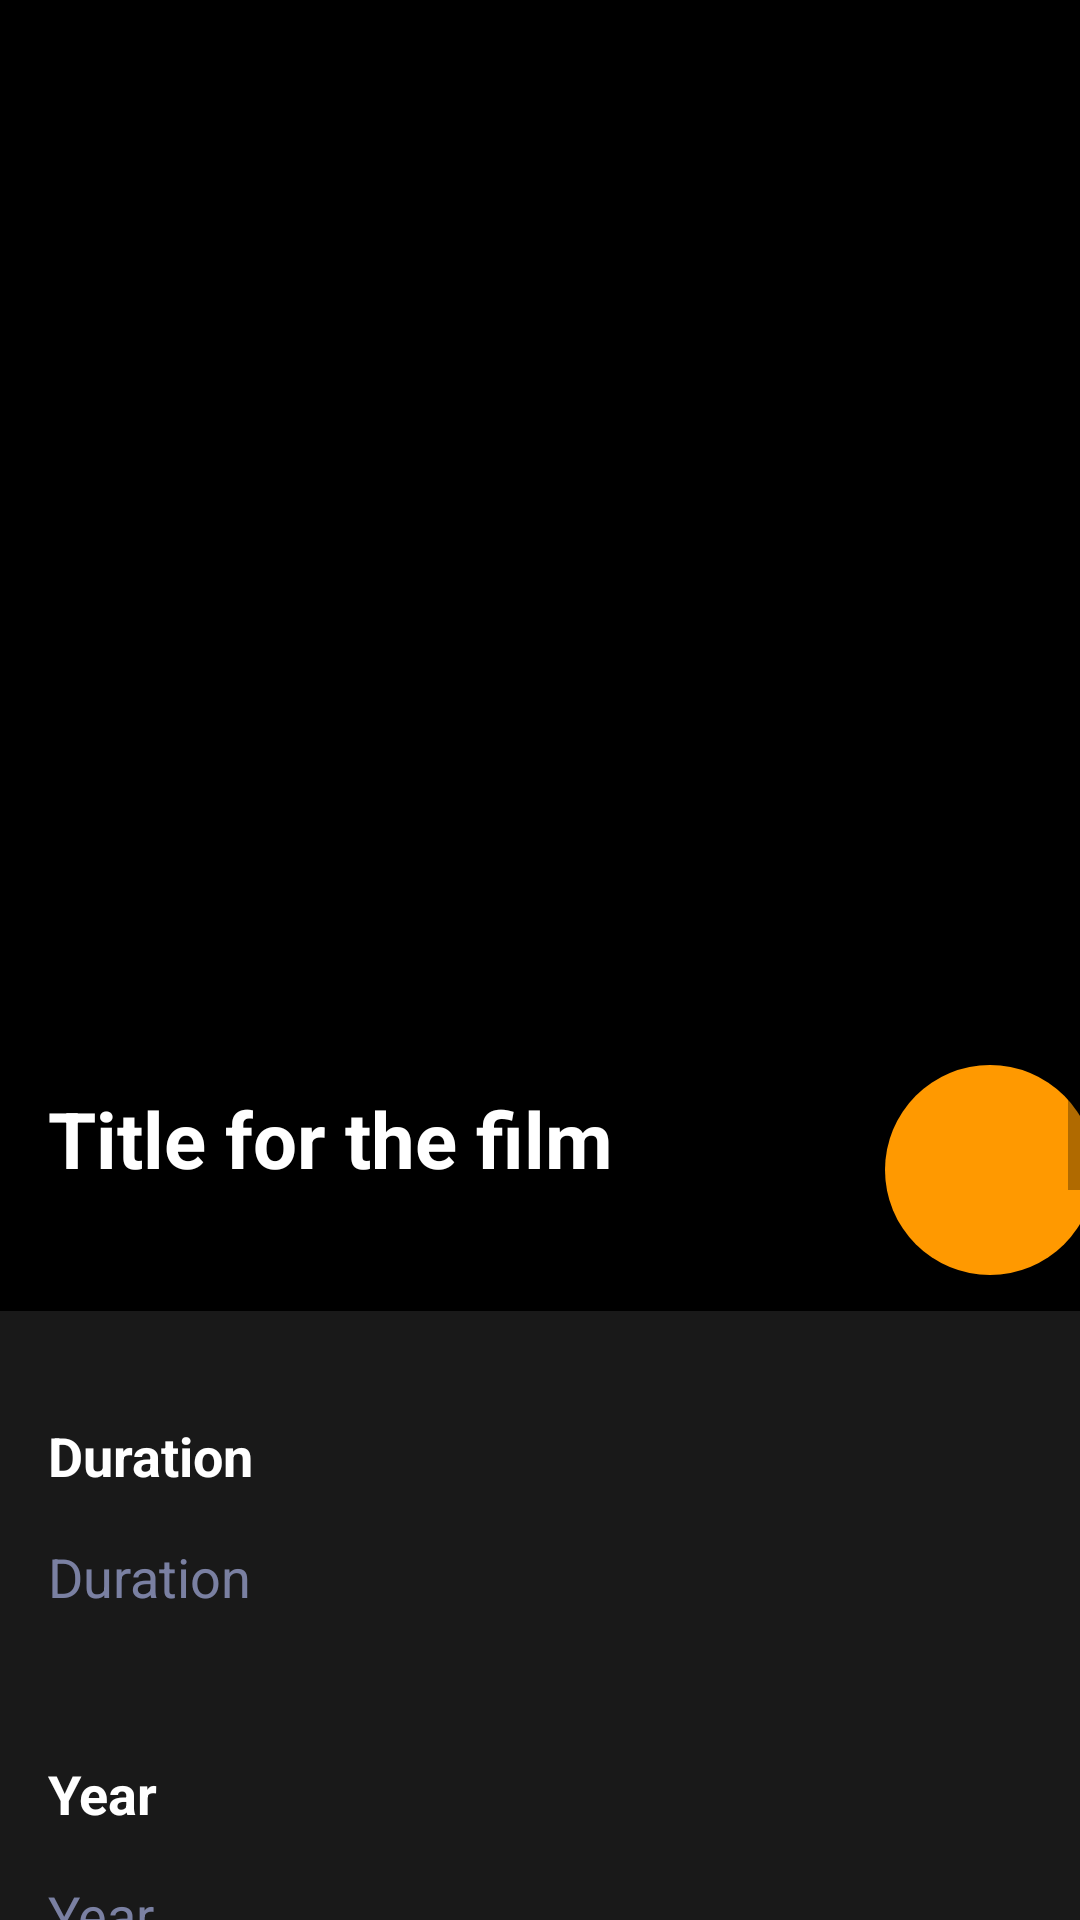

This screen was rendered from an Android layout file. Write that file and the resources it references.
<!-- AndroidManifest.xml: application theme AppTheme -->
<!-- res/layout/fragment_details.xml -->
<?xml version="1.0" encoding="utf-8"?>
<ScrollView xmlns:android="http://schemas.android.com/apk/res/android"
    xmlns:app="http://schemas.android.com/apk/res-auto"
    xmlns:tools="http://schemas.android.com/tools"
    android:layout_width="match_parent"
    android:layout_height="match_parent"
    android:background="@color/colorMainBack"
    tools:context=".fragments.DetailsFragment"
    >

    <androidx.constraintlayout.widget.ConstraintLayout
        android:layout_width="match_parent"
        android:layout_height="wrap_content"
        android:paddingBottom="50dp">


        <FrameLayout
            android:id="@+id/poster"
            android:layout_width="match_parent"
            android:layout_height="437dp"
            app:layout_constraintEnd_toEndOf="parent"
            app:layout_constraintStart_toStartOf="parent"
            android:background="@color/black"
            app:layout_constraintTop_toTopOf="parent">

            <ImageView
                android:id="@+id/poster_image"
                android:layout_width="match_parent"
                android:layout_height="500dp"
                app:layout_constraintEnd_toEndOf="parent"
                app:layout_constraintStart_toStartOf="parent"
                android:foreground="@drawable/gradient_image"
                android:scaleType="centerCrop"
                app:layout_constraintTop_toTopOf="parent" />

            <com.google.android.exoplayer2.ui.PlayerView
                android:id="@+id/video_view"
                android:visibility="invisible"
                app:use_controller="false"
                android:layout_width="match_parent"
                android:layout_height="333dp" />
        </FrameLayout>

        <TextView
            android:id="@+id/film_title"
            android:layout_width="282dp"
            android:layout_height="wrap_content"
            android:layout_marginStart="16dp"
            android:foregroundGravity="fill"
            android:gravity="center_vertical"
            android:paddingBottom="40dp"
            android:text="Title for the film"
            android:textColor="@android:color/white"
            android:textSize="26sp"
            android:textStyle="bold"
            app:layout_constraintBottom_toBottomOf="@+id/poster"
            app:layout_constraintStart_toStartOf="parent"
            app:layout_constraintTop_toTopOf="@+id/poster"
            app:layout_constraintVertical_bias="1.0" />

        <TextView
            android:id="@+id/duration"
            android:layout_width="330dp"
            android:layout_height="wrap_content"
            android:layout_marginTop="16dp"
            android:paddingBottom="20dp"
            android:text="Duration"
            android:textColor="@color/colorTextBlue"
            android:textSize="18sp"
            app:layout_constraintEnd_toEndOf="parent"
            app:layout_constraintHorizontal_bias="0.0"
            app:layout_constraintStart_toStartOf="@+id/duration_title"
            app:layout_constraintTop_toBottomOf="@+id/duration_title" />

        <TextView
            android:id="@+id/year"
            android:layout_width="330dp"
            android:layout_height="wrap_content"
            android:layout_marginTop="16dp"
            android:paddingBottom="20dp"
            android:text="Year"
            android:textColor="@color/colorTextBlue"
            android:textSize="18sp"
            app:layout_constraintEnd_toEndOf="parent"
            app:layout_constraintHorizontal_bias="0.0"
            app:layout_constraintStart_toStartOf="@+id/year_title"
            app:layout_constraintTop_toBottomOf="@+id/year_title" />

        <TextView
            android:id="@+id/duration_title"
            android:layout_width="wrap_content"
            android:layout_height="wrap_content"
            android:layout_marginTop="36dp"
            android:text="@string/duration_title"
            android:textColor="@android:color/white"
            android:textSize="18sp"
            android:textStyle="bold"
            app:layout_constraintStart_toStartOf="@+id/film_title"
            app:layout_constraintTop_toBottomOf="@+id/film_title" />

        <TextView
            android:id="@+id/genres_title"
            android:layout_width="wrap_content"
            android:layout_height="wrap_content"
            android:layout_marginTop="28dp"
            android:text="@string/genres_title"
            android:textColor="@android:color/white"
            android:textSize="18sp"
            android:textStyle="bold"
            app:layout_constraintStart_toStartOf="@+id/year"
            app:layout_constraintTop_toBottomOf="@+id/year" />

        <TextView
            android:id="@+id/genres"
            android:layout_width="330dp"
            android:layout_height="wrap_content"
            android:layout_marginTop="16dp"
            android:maxWidth="178dp"
            android:paddingBottom="20dp"
            android:text="Genres"
            android:textColor="@color/colorTextBlue"
            android:textSize="18sp"
            app:layout_constraintEnd_toEndOf="parent"
            app:layout_constraintHorizontal_bias="0.0"
            app:layout_constraintStart_toStartOf="@+id/genres_title"
            app:layout_constraintTop_toBottomOf="@+id/genres_title" />

        <TextView
            android:id="@+id/actors"
            android:layout_width="330dp"
            android:layout_height="wrap_content"

            android:layout_marginTop="16dp"
            android:maxWidth="178dp"
            android:paddingBottom="20dp"
            android:singleLine="false"
            android:text="Actors"
            android:textColor="@color/colorTextBlue"
            android:textSize="18sp"
            app:layout_constraintEnd_toEndOf="parent"
            app:layout_constraintHorizontal_bias="0.0"
            app:layout_constraintStart_toStartOf="@+id/actors_title"
            app:layout_constraintTop_toBottomOf="@+id/actors_title" />

        <TextView
            android:id="@+id/actors_title"
            android:layout_width="wrap_content"
            android:layout_height="wrap_content"
            android:layout_marginTop="28dp"
            android:text="@string/actors_title"
            android:textColor="@android:color/white"
            android:textSize="20sp"
            android:textStyle="bold"
            app:layout_constraintStart_toStartOf="@+id/genres"
            app:layout_constraintTop_toBottomOf="@+id/genres" />

        <TextView
            android:id="@+id/year_title"
            android:layout_width="wrap_content"
            android:layout_height="wrap_content"
            android:layout_marginTop="28dp"
            android:text="@string/year_title"
            android:textColor="@android:color/white"
            android:textSize="18sp"
            android:textStyle="bold"
            app:layout_constraintStart_toStartOf="@+id/duration"
            app:layout_constraintTop_toBottomOf="@+id/duration" />

        <Button
            android:id="@+id/description_button"
            android:layout_width="0dp"
            android:layout_height="wrap_content"
            android:layout_marginTop="36dp"
            android:background="@color/pinkButtonsText"
            android:foregroundTint="#FFFFFF"
            android:text="@string/description_button_text"
            android:textColor="@android:color/white"
            android:textSize="18sp"
            app:layout_constraintEnd_toEndOf="parent"
            app:layout_constraintHorizontal_bias="0.0"
            app:layout_constraintStart_toStartOf="parent"
            app:layout_constraintTop_toBottomOf="@+id/actors" />

        <Button
            android:id="@+id/video_view_button"
            android:layout_width="70dp"
            android:layout_height="70dp"
            android:layout_marginBottom="12dp"
            android:background="@drawable/round_button"
            android:foreground="@drawable/ic_baseline_play_arrow_14"
            app:layout_constraintBottom_toBottomOf="@+id/film_title"
            app:layout_constraintEnd_toEndOf="parent"
            app:layout_constraintHorizontal_bias="0.395"
            app:layout_constraintStart_toEndOf="@+id/film_title" />

    </androidx.constraintlayout.widget.ConstraintLayout>
</ScrollView>
<!-- resources referenced by this layout -->
<resources>
  <color name="black">#000000</color>
  <color name="colorMainBack">#191919</color>
  <color name="colorTextBlue">#9CB9C2FA</color>
  <color name="pinkButtonsText">#ff9900</color>
  <!-- drawable gradient_image (drawable) -->
  <?xml version="1.0" encoding="utf-8"?>
  <shape
      xmlns:android="http://schemas.android.com/apk/res/android"
      android:shape="rectangle">
      <gradient
          android:startColor="@android:color/transparent"
          android:endColor="@color/colorMainBack"
          android:angle="-90">
      </gradient>
  </shape>
  <!-- drawable round_button (drawable) -->
  <?xml version="1.0" encoding="utf-8"?>
  <selector xmlns:android="http://schemas.android.com/apk/res/android">
      <item>
          <shape android:shape="oval">
              <solid android:color="@color/pinkButtonsText"/>
          </shape>
      </item>
  </selector>
  <string name="actors_title">Actors </string>
  <string name="description_button_text">Show short description</string>
  <string name="duration_title">Duration </string>
  <string name="genres_title">Genres </string>
  <string name="year_title">Year </string>
  <style name="AppTheme" parent="Theme.AppCompat.Light.DarkActionBar">
          <item name="colorPrimary">@color/colorPrimary</item>
          <item name="colorPrimaryDark">@color/colorPrimaryDark</item>
          <item name="colorAccent">@color/colorAccent</item>
      </style>
  <color name="colorPrimary">#071418</color>
  <color name="colorPrimaryDark">#071418</color>
  <color name="colorAccent">#03DAC5</color>
</resources>
